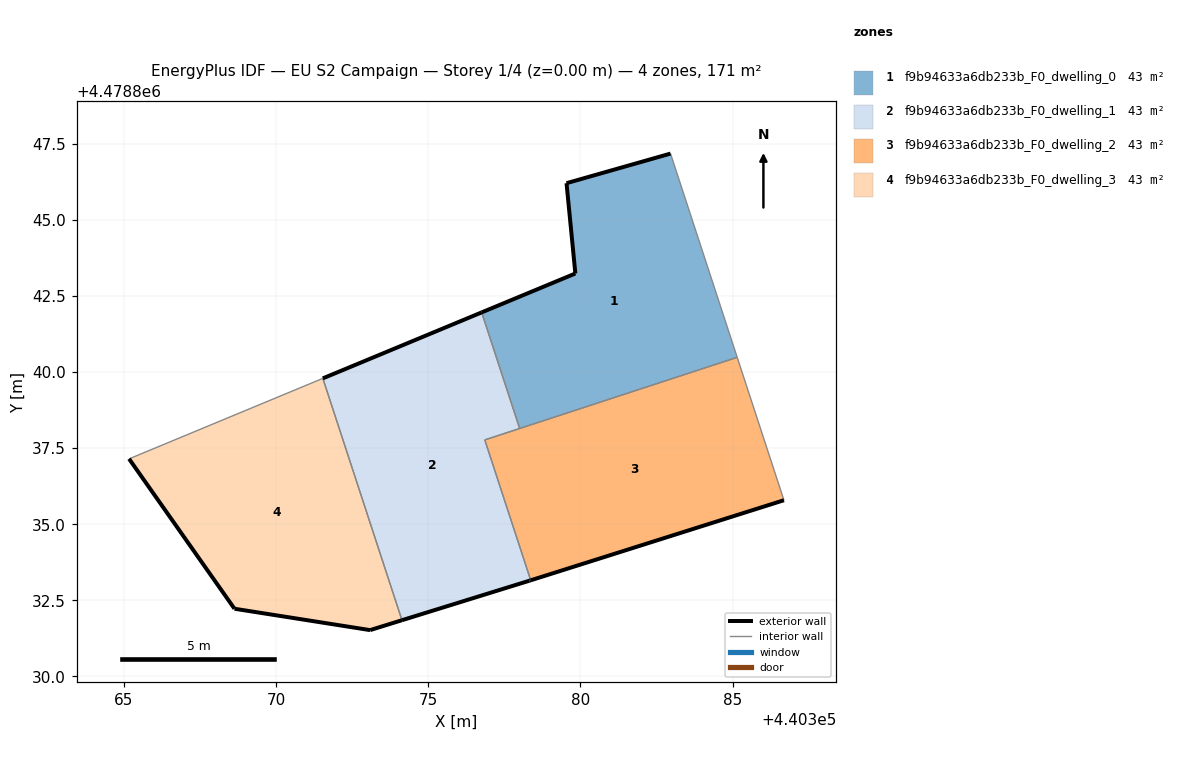
=== STOREY PLAN SPEC (per zone: floor XY polygon, exterior-wall plan segments, windows/doors) ===
zone 1: f9b94633a6db233b_F0_dwelling_0  (42.7 m²)
  floor: (440385.15, 4478840.48) (440382.96, 4478847.17) (440379.54, 4478846.20) (440379.83, 4478843.24) (440376.76, 4478841.96) (440378.00, 4478838.14)
  exterior wall: (440376.76, 4478841.96) – (440379.83, 4478843.24)  [3.3 m]
  exterior wall: (440379.83, 4478843.24) – (440379.54, 4478846.20)  [3.0 m]
  exterior wall: (440379.54, 4478846.20) – (440382.96, 4478847.17)  [3.6 m]
  interior walls: 3
zone 2: f9b94633a6db233b_F0_dwelling_1  (42.7 m²)
  floor: (440378.33, 4478833.15) (440378.37, 4478833.16) (440376.86, 4478837.77) (440378.00, 4478838.14) (440376.76, 4478841.96) (440371.54, 4478839.79) (440374.14, 4478831.85)
  exterior wall: (440371.54, 4478839.79) – (440376.76, 4478841.96)  [5.6 m]
  exterior wall: (440378.37, 4478833.16) – (440378.33, 4478833.15)  [0.0 m]
  exterior wall: (440378.33, 4478833.15) – (440374.14, 4478831.85)  [4.4 m]
  interior walls: 4
zone 3: f9b94633a6db233b_F0_dwelling_2  (42.7 m²)
  floor: (440386.68, 4478835.79) (440385.15, 4478840.48) (440376.86, 4478837.77) (440378.37, 4478833.16)
  exterior wall: (440386.68, 4478835.79) – (440378.37, 4478833.16)  [8.7 m]
  interior walls: 4
zone 4: f9b94633a6db233b_F0_dwelling_3  (42.7 m²)
  floor: (440374.14, 4478831.85) (440371.54, 4478839.79) (440365.17, 4478837.15) (440368.64, 4478832.22) (440373.09, 4478831.52)
  exterior wall: (440368.64, 4478832.22) – (440365.17, 4478837.15)  [6.0 m]
  exterior wall: (440374.14, 4478831.85) – (440373.09, 4478831.52)  [1.1 m]
  exterior wall: (440373.09, 4478831.52) – (440368.64, 4478832.22)  [4.5 m]
  interior walls: 2

=== DERIVED (storey summary) ===
Building: EU S2 Campaign
Storey: 1 of 4  (floor level z = 0.00 m)
Storey gross floor area: 170.8 m²
Zones on this storey: 4
  - f9b94633a6db233b_F0_dwelling_0: floor 42.7 m²; exterior wall 9.9 m (29.6 m²); WWR 0.0%
  - f9b94633a6db233b_F0_dwelling_1: floor 42.7 m²; exterior wall 10.1 m (30.2 m²); WWR 0.0%
  - f9b94633a6db233b_F0_dwelling_2: floor 42.7 m²; exterior wall 8.7 m (26.2 m²); WWR 0.0%
  - f9b94633a6db233b_F0_dwelling_3: floor 42.7 m²; exterior wall 11.6 m (34.9 m²); WWR 0.0%
Zone adjacency (shared interzone walls):
  - f9b94633a6db233b_F0_dwelling_0 ↔ f9b94633a6db233b_F0_dwelling_1
  - f9b94633a6db233b_F0_dwelling_0 ↔ f9b94633a6db233b_F0_dwelling_2
  - f9b94633a6db233b_F0_dwelling_1 ↔ f9b94633a6db233b_F0_dwelling_2
  - f9b94633a6db233b_F0_dwelling_1 ↔ f9b94633a6db233b_F0_dwelling_3